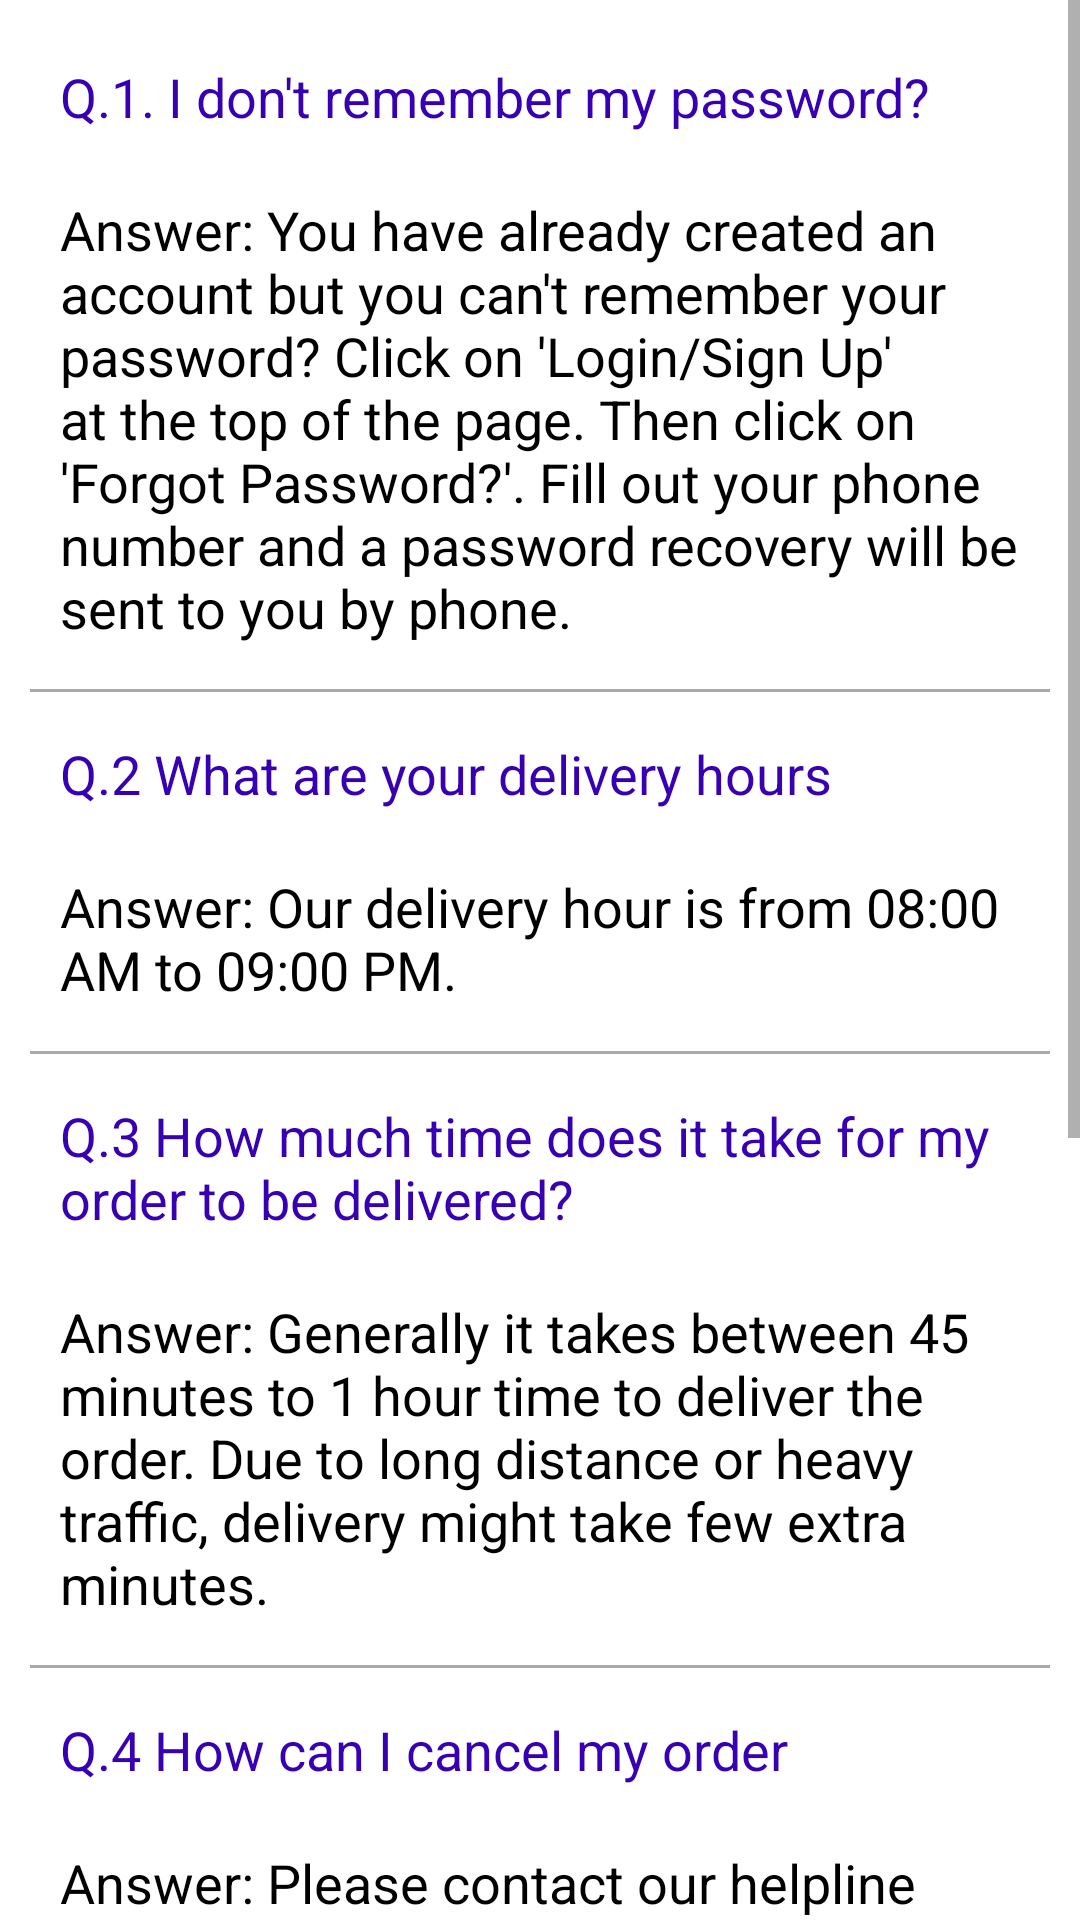

Android layout source for this screen:
<!-- AndroidManifest.xml: application theme AppTheme -->
<!-- res/layout/fragment_faq.xml -->
<?xml version="1.0" encoding="utf-8"?>
<FrameLayout
    xmlns:android="http://schemas.android.com/apk/res/android"
    xmlns:tools="http://schemas.android.com/tools"
    android:layout_width="match_parent"
    android:layout_height="match_parent"
    tools:context=".fragment.FAQFragment">

    <ScrollView
        android:layout_width="match_parent"
        android:layout_height="wrap_content">

        <LinearLayout
            android:layout_width="match_parent"
            android:layout_height="wrap_content"
            android:orientation="vertical"
            android:padding="10dp">

            <TextView
                android:layout_width="match_parent"
                android:layout_height="wrap_content"
                android:text="@string/q1"
                android:layout_centerHorizontal="true"
                android:textColor="@color/colorPrimaryDark"
                android:textAppearance="?android:attr/textAppearanceMedium"
                android:padding="10dp"/>

            <TextView
                android:layout_width="match_parent"
                android:layout_height="wrap_content"
                android:text="@string/ans1"
                android:layout_centerHorizontal="true"
                android:textAppearance="?android:attr/textAppearanceMedium"
                android:padding="10dp"
                android:textColor="@android:color/black"/>

            <View
                android:layout_width="match_parent"
                android:layout_height="1dp"
                android:background="@android:color/darker_gray"
                android:layout_marginBottom="5dp"
                android:layout_marginTop="5dp"/>

            <TextView
                android:layout_width="match_parent"
                android:layout_height="wrap_content"
                android:text="@string/q2"
                android:textColor="@color/colorPrimaryDark"
                android:layout_centerHorizontal="true"
                android:textAppearance="?android:attr/textAppearanceMedium"
                android:padding="10dp"/>

            <TextView
                android:layout_width="match_parent"
                android:layout_height="wrap_content"
                android:text="@string/ans2"
                android:layout_centerHorizontal="true"
                android:textAppearance="?android:attr/textAppearanceMedium"
                android:padding="10dp"
                android:textColor="@android:color/black"/>


            <View
                android:layout_width="match_parent"
                android:layout_height="1dp"
                android:layout_marginBottom="5dp"
                android:layout_marginTop="5dp"
                android:background="@android:color/darker_gray"/>

            <TextView
                android:layout_width="match_parent"
                android:layout_height="wrap_content"
                android:text="@string/q3"
                android:layout_centerHorizontal="true"
                android:textColor="@color/colorPrimaryDark"
                android:textAppearance="?android:attr/textAppearanceMedium"
                android:padding="10dp"/>

            <TextView
                android:layout_width="match_parent"
                android:layout_height="wrap_content"
                android:text="@string/ans3"
                android:layout_centerHorizontal="true"
                android:textAppearance="?android:attr/textAppearanceMedium"
                android:padding="10dp"
                android:textColor="@android:color/black"/>

            <View
                android:layout_width="match_parent"
                android:layout_height="1dp"
                android:layout_marginBottom="5dp"
                android:layout_marginTop="5dp"
                android:background="@android:color/darker_gray"/>

            <TextView
                android:layout_width="match_parent"
                android:layout_height="wrap_content"
                android:text="@string/q4"
                android:layout_centerHorizontal="true"
                android:textColor="@color/colorPrimaryDark"
                android:textAppearance="?android:attr/textAppearanceMedium"
                android:padding="10dp"/>

            <TextView
                android:layout_width="match_parent"
                android:layout_height="wrap_content"
                android:text="@string/ans4"
                android:layout_centerHorizontal="true"
                android:textAppearance="?android:attr/textAppearanceMedium"
                android:padding="10dp"
                android:textColor="@android:color/black"/>

            <View
                android:layout_width="match_parent"
                android:layout_height="1dp"
                android:layout_marginBottom="5dp"
                android:layout_marginTop="5dp"
                android:background="@android:color/darker_gray"/>

            <TextView
                android:layout_width="match_parent"
                android:layout_height="wrap_content"
                android:text="@string/q5"
                android:layout_centerHorizontal="true"
                android:textColor="@color/colorPrimaryDark"
                android:textAppearance="?android:attr/textAppearanceMedium"
                android:padding="10dp"/>

            <TextView
                android:layout_width="match_parent"
                android:layout_height="wrap_content"
                android:text="@string/ans5"
                android:layout_centerHorizontal="true"
                android:textAppearance="?android:attr/textAppearanceMedium"
                android:padding="10dp"
                android:textColor="@android:color/black"/>

            <View
                android:layout_width="match_parent"
                android:layout_height="1dp"
                android:layout_marginBottom="5dp"
                android:layout_marginTop="5dp"
                android:background="@android:color/darker_gray"/>

            <TextView
                android:layout_width="match_parent"
                android:layout_height="wrap_content"
                android:text="@string/q6"
                android:layout_centerHorizontal="true"
                android:textColor="@color/colorPrimaryDark"
                android:textAppearance="?android:attr/textAppearanceMedium"
                android:padding="10dp"/>

            <TextView
                android:layout_width="match_parent"
                android:layout_height="wrap_content"
                android:text="@string/ans6"
                android:layout_centerHorizontal="true"
                android:textAppearance="?android:attr/textAppearanceMedium"
                android:padding="10dp"
                android:textColor="@android:color/black"/>

            <View
                android:layout_width="match_parent"
                android:layout_height="1dp"
                android:layout_marginBottom="5dp"
                android:layout_marginTop="5dp"
                android:background="@android:color/darker_gray"/>
        </LinearLayout>

    </ScrollView>
</FrameLayout>
<!-- resources referenced by this layout -->
<resources>
  <color name="colorPrimaryDark">#3700B3</color>
  <string name="ans1">"Answer: You have already created an account but you can't remember your password? Click on 'Login/Sign Up' at the top of the page. Then click on 'Forgot Password?'. Fill out your phone number and a password recovery will be sent to you by phone."</string>
  <string name="ans2">Answer: Our delivery hour is from 08:00 AM to 09:00 PM.</string>
  <string name="ans3">Answer: Generally it takes between 45 minutes to 1 hour time to deliver the order. Due to long distance or heavy traffic, delivery might take few extra minutes.</string>
  <string name="ans4">Answer: Please contact our helpline Number as soon as possible, we can let the kitchen know before it starts preparing your order. Once the order goes in the process, it can not be changed.</string>
  <string name="ans5">Answer: In order to provide all customers with a great selection and to ensure on-time delivery of your meal, we request you to order bulk quantity at least 6 hours in advance.</string>
  <string name="ans6">Answer: You can download an Invoice Copy from your order history</string>
  <string name="q1">"Q.1. I don't remember my password?"</string>
  <string name="q2">Q.2 What are your delivery hours</string>
  <string name="q3">Q.3 How much time does it take for my order to be delivered?</string>
  <string name="q4">Q.4 How can I cancel my order</string>
  <string name="q5">Q.5 Do you support bulk orders?</string>
  <string name="q6">Q.6 Can I get an invoice of my order?</string>
</resources>
